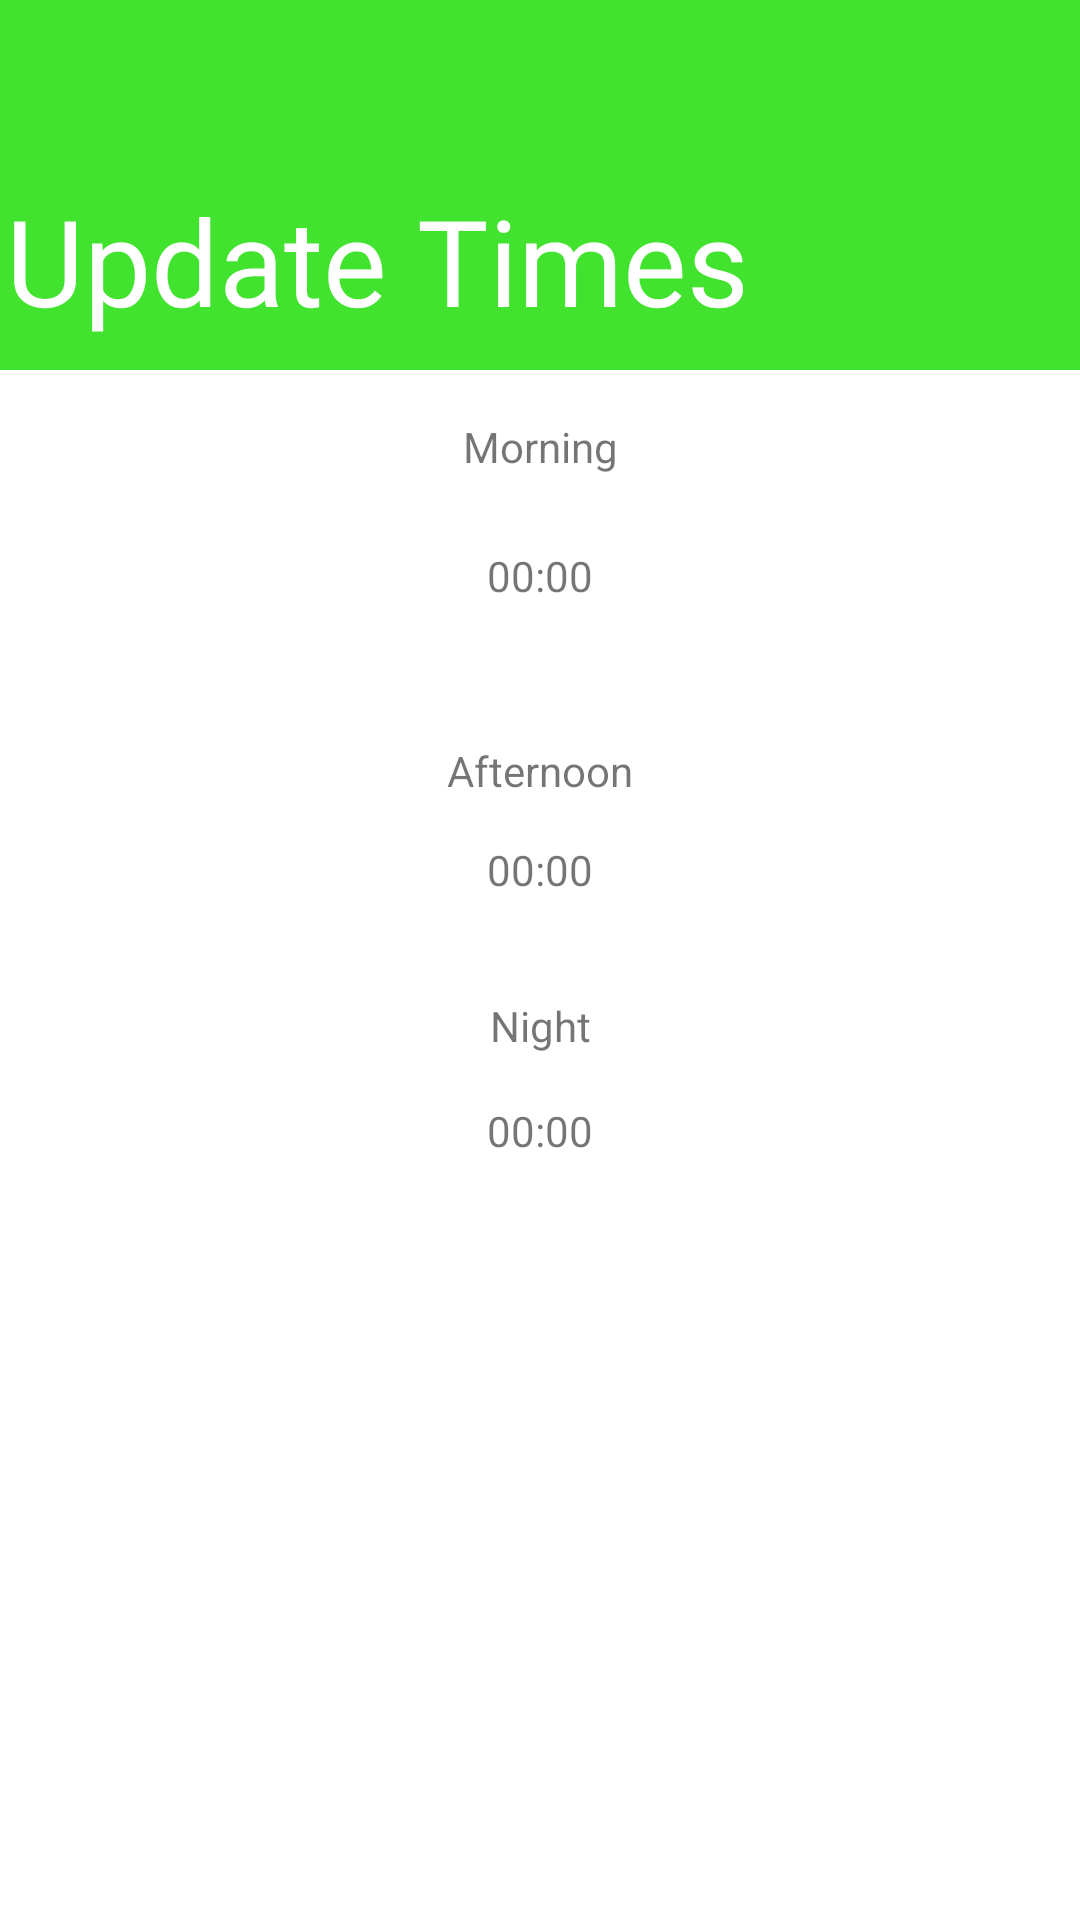

This screen was rendered from an Android layout file. Write that file and the resources it references.
<!-- AndroidManifest.xml: application theme Theme.MediClock -->
<!-- res/layout/activity_time_change.xml -->
<?xml version="1.0" encoding="utf-8"?>
<androidx.constraintlayout.widget.ConstraintLayout xmlns:android="http://schemas.android.com/apk/res/android"
    xmlns:app="http://schemas.android.com/apk/res-auto"
    xmlns:tools="http://schemas.android.com/tools"
    android:layout_width="match_parent"
    android:layout_height="match_parent"
    tools:context=".medicine.TimeChangeActivity">

    <TextView
        android:id="@+id/textView8"
        android:layout_width="0dp"
        android:layout_height="wrap_content"
        android:background="@color/lemonGreen"
        android:fontFamily="@font/robotobold"
        android:paddingLeft="2dp"
        android:paddingTop="60dp"
        android:paddingBottom="10dp"
        android:text="Update Times"
        android:textColor="@color/white"
        android:textSize="40sp"
        app:layout_constraintEnd_toEndOf="parent"
        app:layout_constraintStart_toStartOf="parent"
        app:layout_constraintTop_toTopOf="parent" />

    <TextView

        android:id="@+id/textView6"
        style="@style/TimeChangeActivityText1"
        android:layout_width="wrap_content"
        android:layout_height="wrap_content"
        android:layout_marginBottom="14dp"
        android:text="Afternoon"
        app:layout_constraintBottom_toTopOf="@+id/afternoon_edit_time"
        app:layout_constraintEnd_toEndOf="parent"
        app:layout_constraintHorizontal_bias="0.5"
        app:layout_constraintStart_toStartOf="parent" />

    <TextView
        android:id="@+id/textView7"
        style="@style/TimeChangeActivityText1"
        android:layout_width="wrap_content"
        android:layout_height="wrap_content"
        android:layout_marginBottom="16dp"
        android:text="Night"
        app:layout_constraintBottom_toTopOf="@+id/night_edit_time"
        app:layout_constraintEnd_toEndOf="parent"
        app:layout_constraintHorizontal_bias="0.5"
        app:layout_constraintStart_toStartOf="parent" />

    <TextView
        android:id="@+id/afternoon_edit_time"
        style="@style/TimeChangeActivityText2"
        android:layout_width="wrap_content"
        android:layout_height="wrap_content"
        android:layout_marginTop="79dp"
        android:text="00:00"
        app:layout_constraintEnd_toEndOf="parent"
        app:layout_constraintHorizontal_bias="0.5"
        app:layout_constraintStart_toStartOf="parent"
        app:layout_constraintTop_toBottomOf="@+id/morning_edit_time" />

    <TextView
        android:id="@+id/textView5"
        style="@style/TimeChangeActivityText1"
        android:layout_width="wrap_content"
        android:layout_height="wrap_content"
        android:layout_marginTop="16dp"
        android:text="Morning"
        app:layout_constraintEnd_toEndOf="parent"
        app:layout_constraintHorizontal_bias="0.5"
        app:layout_constraintStart_toStartOf="parent"
        app:layout_constraintTop_toBottomOf="@+id/textView8" />

    <TextView
        android:id="@+id/morning_edit_time"
        style="@style/TimeChangeActivityText2"
        android:layout_width="wrap_content"
        android:layout_height="wrap_content"
        android:layout_marginTop="24dp"
        android:text="00:00"
        app:layout_constraintEnd_toEndOf="parent"
        app:layout_constraintHorizontal_bias="0.5"
        app:layout_constraintStart_toStartOf="parent"
        app:layout_constraintTop_toBottomOf="@+id/textView5" />

    <TextView
        android:id="@+id/night_edit_time"
        style="@style/TimeChangeActivityText2"
        android:layout_width="wrap_content"
        android:layout_height="wrap_content"
        android:layout_marginTop="68dp"
        android:text="00:00"
        app:layout_constraintEnd_toEndOf="parent"
        app:layout_constraintHorizontal_bias="0.5"
        app:layout_constraintStart_toStartOf="parent"
        app:layout_constraintTop_toBottomOf="@+id/afternoon_edit_time" />
</androidx.constraintlayout.widget.ConstraintLayout>
<!-- resources referenced by this layout -->
<resources>
  <color name="lemonGreen">#41E32F</color>
  <color name="white">#FFFFFFFF</color>
  <style name="Theme.MediClock" parent="Theme.MaterialComponents.Light.NoActionBar">
          
          <item name="colorPrimary">@color/teal_700</item>
          <item name="colorPrimaryVariant">@color/lemonGreen</item>
          <item name="colorOnPrimary">@color/white</item>
          
          <item name="colorSecondary">@color/teal_200</item>
          <item name="colorSecondaryVariant">@color/teal_700</item>
          <item name="colorOnSecondary">@color/black</item>
          
          <item name="android:statusBarColor" tools:targetApi="l">?attr/colorPrimaryVariant</item>
          
          <item name="android:forceDarkAllowed" tools:targetApi="q">false</item>
      </style>
  <color name="teal_700">#FF018786</color>
  <color name="teal_200">#FF03DAC5</color>
  <color name="black">#FF000000</color>
</resources>
